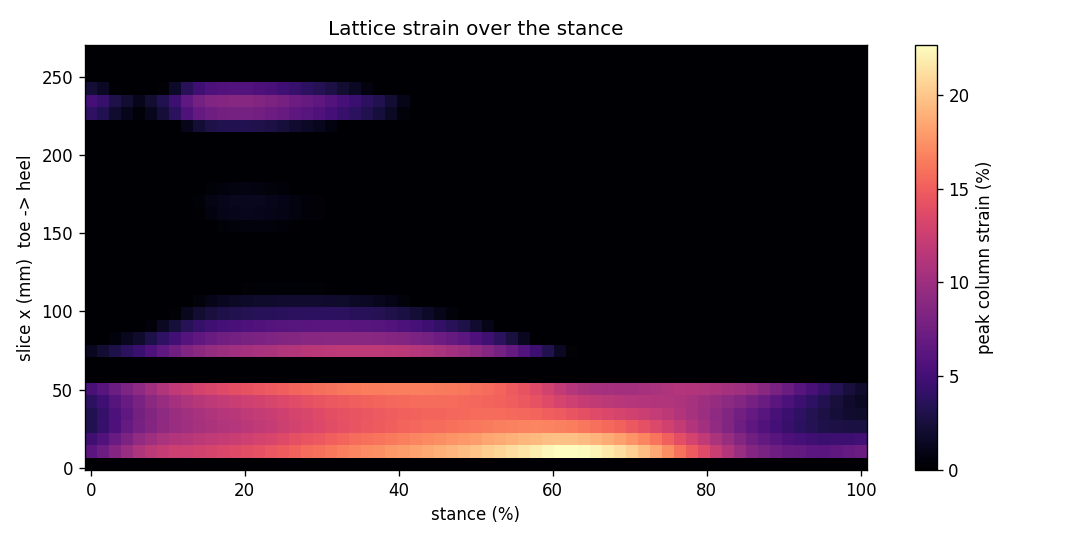

Values plotted in this chart, from the file beside it:
row, pct, F, sink, x, force, eps_max
0, 0.0000, 229.6, 3.67, 2.5, 0.0000, 0.0000
0, 0.0000, 229.6, 3.67, 10.5, 34.62, 0.0624
0, 0.0000, 229.6, 3.67, 18.5, 29.19, 0.0470
0, 0.0000, 229.6, 3.67, 26.5, 23.62, 0.0327
0, 0.0000, 229.6, 3.67, 34.5, 26.27, 0.0322
0, 0.0000, 229.6, 3.67, 42.5, 34.5, 0.0386
0, 0.0000, 229.6, 3.67, 50.5, 52.11, 0.0526
0, 0.0000, 229.6, 3.67, 58.5, 0.0000, 0.0000
0, 0.0000, 229.6, 3.67, 66.5, 0.0000, 0.0000
0, 0.0000, 229.6, 3.67, 74.5, 10.38, 0.0141
0, 0.0000, 229.6, 3.67, 82.5, 0.0000, 0.0000
0, 0.0000, 229.6, 3.67, 90.5, 0.0000, 0.0000
0, 0.0000, 229.6, 3.67, 98.5, 0.0000, 0.0000
0, 0.0000, 229.6, 3.67, 106.5, 0.0000, 0.0000
0, 0.0000, 229.6, 3.67, 114.5, 0.0000, 0.0000
0, 0.0000, 229.6, 3.67, 122.5, 0.0000, 0.0000
0, 0.0000, 229.6, 3.67, 130.5, 0.0000, 0.0000
0, 0.0000, 229.6, 3.67, 138.5, 0.0000, 0.0000
0, 0.0000, 229.6, 3.67, 146.5, 0.0000, 0.0000
0, 0.0000, 229.6, 3.67, 154.5, 0.0000, 0.0000
0, 0.0000, 229.6, 3.67, 162.5, 0.0000, 0.0000
0, 0.0000, 229.6, 3.67, 170.5, 0.0000, 0.0000
0, 0.0000, 229.6, 3.67, 178.5, 0.0000, 0.0000
0, 0.0000, 229.6, 3.67, 186.5, 0.0000, 0.0000
0, 0.0000, 229.6, 3.67, 194.5, 0.0000, 0.0000
0, 0.0000, 229.6, 3.67, 202.5, 0.0000, 0.0000
0, 0.0000, 229.6, 3.67, 210.5, 0.0000, 0.0000
0, 0.0000, 229.6, 3.67, 218.5, 0.0000, 0.0000
0, 0.0000, 229.6, 3.67, 226.5, 6.236, 0.0392
0, 0.0000, 229.6, 3.67, 234.5, 9.386, 0.0502
0, 0.0000, 229.6, 3.67, 242.5, 3.188, 0.0227
0, 0.0000, 229.6, 3.67, 250.5, 0.0000, 0.0000
0, 0.0000, 229.6, 3.67, 258.5, 0.0000, 0.0000
0, 0.0000, 229.6, 3.67, 266.5, 0.0000, 0.0000
1, 1.562, 285.7, 3.912, 2.5, 0.0000, 0.0000
1, 1.562, 285.7, 3.912, 10.5, 41.75, 0.0728
1, 1.562, 285.7, 3.912, 18.5, 37.35, 0.0573
1, 1.562, 285.7, 3.912, 26.5, 32.27, 0.0429
1, 1.562, 285.7, 3.912, 34.5, 35.46, 0.0421
1, 1.562, 285.7, 3.912, 42.5, 44.18, 0.0481
1, 1.562, 285.7, 3.912, 50.5, 62.51, 0.0615
1, 1.562, 285.7, 3.912, 58.5, 0.0000, 0.0000
1, 1.562, 285.7, 3.912, 66.5, 0.0000, 0.0000
1, 1.562, 285.7, 3.912, 74.5, 17.97, 0.0213
1, 1.562, 285.7, 3.912, 82.5, 0.0000, 0.0000
1, 1.562, 285.7, 3.912, 90.5, 0.0000, 0.0000
1, 1.562, 285.7, 3.912, 98.5, 0.0000, 0.0000
1, 1.562, 285.7, 3.912, 106.5, 0.0000, 0.0000
1, 1.562, 285.7, 3.912, 114.5, 0.0000, 0.0000
1, 1.562, 285.7, 3.912, 122.5, 0.0000, 0.0000
1, 1.562, 285.7, 3.912, 130.5, 0.0000, 0.0000
1, 1.562, 285.7, 3.912, 138.5, 0.0000, 0.0000
1, 1.562, 285.7, 3.912, 146.5, 0.0000, 0.0000
1, 1.562, 285.7, 3.912, 154.5, 0.0000, 0.0000
1, 1.562, 285.7, 3.912, 162.5, 0.0000, 0.0000
1, 1.562, 285.7, 3.912, 170.5, 0.0000, 0.0000
1, 1.562, 285.7, 3.912, 178.5, 0.0000, 0.0000
1, 1.562, 285.7, 3.912, 186.5, 0.0000, 0.0000
1, 1.562, 285.7, 3.912, 194.5, 0.0000, 0.0000
1, 1.562, 285.7, 3.912, 202.5, 0.0000, 0.0000
... 2,150 more rows
